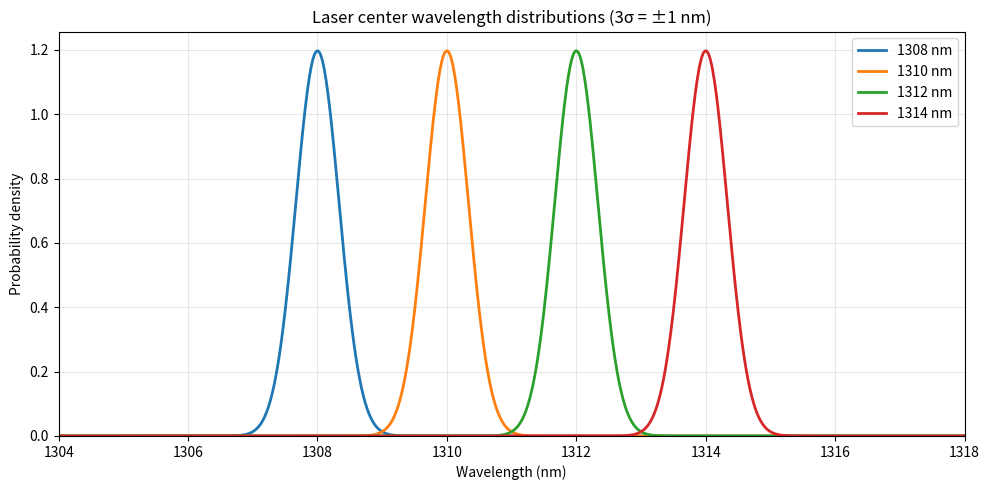

Write the Python code that produced this figure.
"""
Four laser types with center wavelengths at 1308, 1310, 1312, 1314 nm.
Each has a 3-sigma distribution of +/- 1 nm in center wavelength.
"""

import numpy as np
import matplotlib
matplotlib.use("Agg")  # non-interactive backend for saving without display
import matplotlib.pyplot as plt

# Laser center wavelengths (nm)
CENTERS = [1308, 1310, 1312, 1314]

# 3-sigma = +/- 1 nm  =>  sigma = 1/3 nm
SIGMA = 1.0 / 3.0  # nm

# Wavelength range for plotting
WL_MIN = 1304
WL_MAX = 1318
N_POINTS = 1000

wavelength = np.linspace(WL_MIN, WL_MAX, N_POINTS)


def gaussian(wl: np.ndarray, mu: float, sigma: float) -> np.ndarray:
    """Normal (Gaussian) PDF."""
    return (1 / (sigma * np.sqrt(2 * np.pi))) * np.exp(-0.5 * ((wl - mu) / sigma) ** 2)


def main():
    fig, ax = plt.subplots(figsize=(10, 5))

    colors = ["#1f77b4", "#ff7f0e", "#2ca02c", "#d62728"]
    labels = [f"{c} nm" for c in CENTERS]

    for center, color, label in zip(CENTERS, colors, labels):
        pdf = gaussian(wavelength, center, SIGMA)
        ax.plot(wavelength, pdf, color=color, label=label, linewidth=2)

    ax.set_xlabel("Wavelength (nm)")
    ax.set_ylabel("Probability density")
    ax.set_title("Laser center wavelength distributions (3σ = ±1 nm)")
    ax.legend()
    ax.grid(True, alpha=0.3)
    ax.set_xlim(WL_MIN, WL_MAX)
    ax.set_ylim(bottom=0)
    plt.tight_layout()
    plt.savefig("laser_wavelength_distributions.png", dpi=150)
    print("Saved laser_wavelength_distributions.png")


if __name__ == "__main__":
    main()
